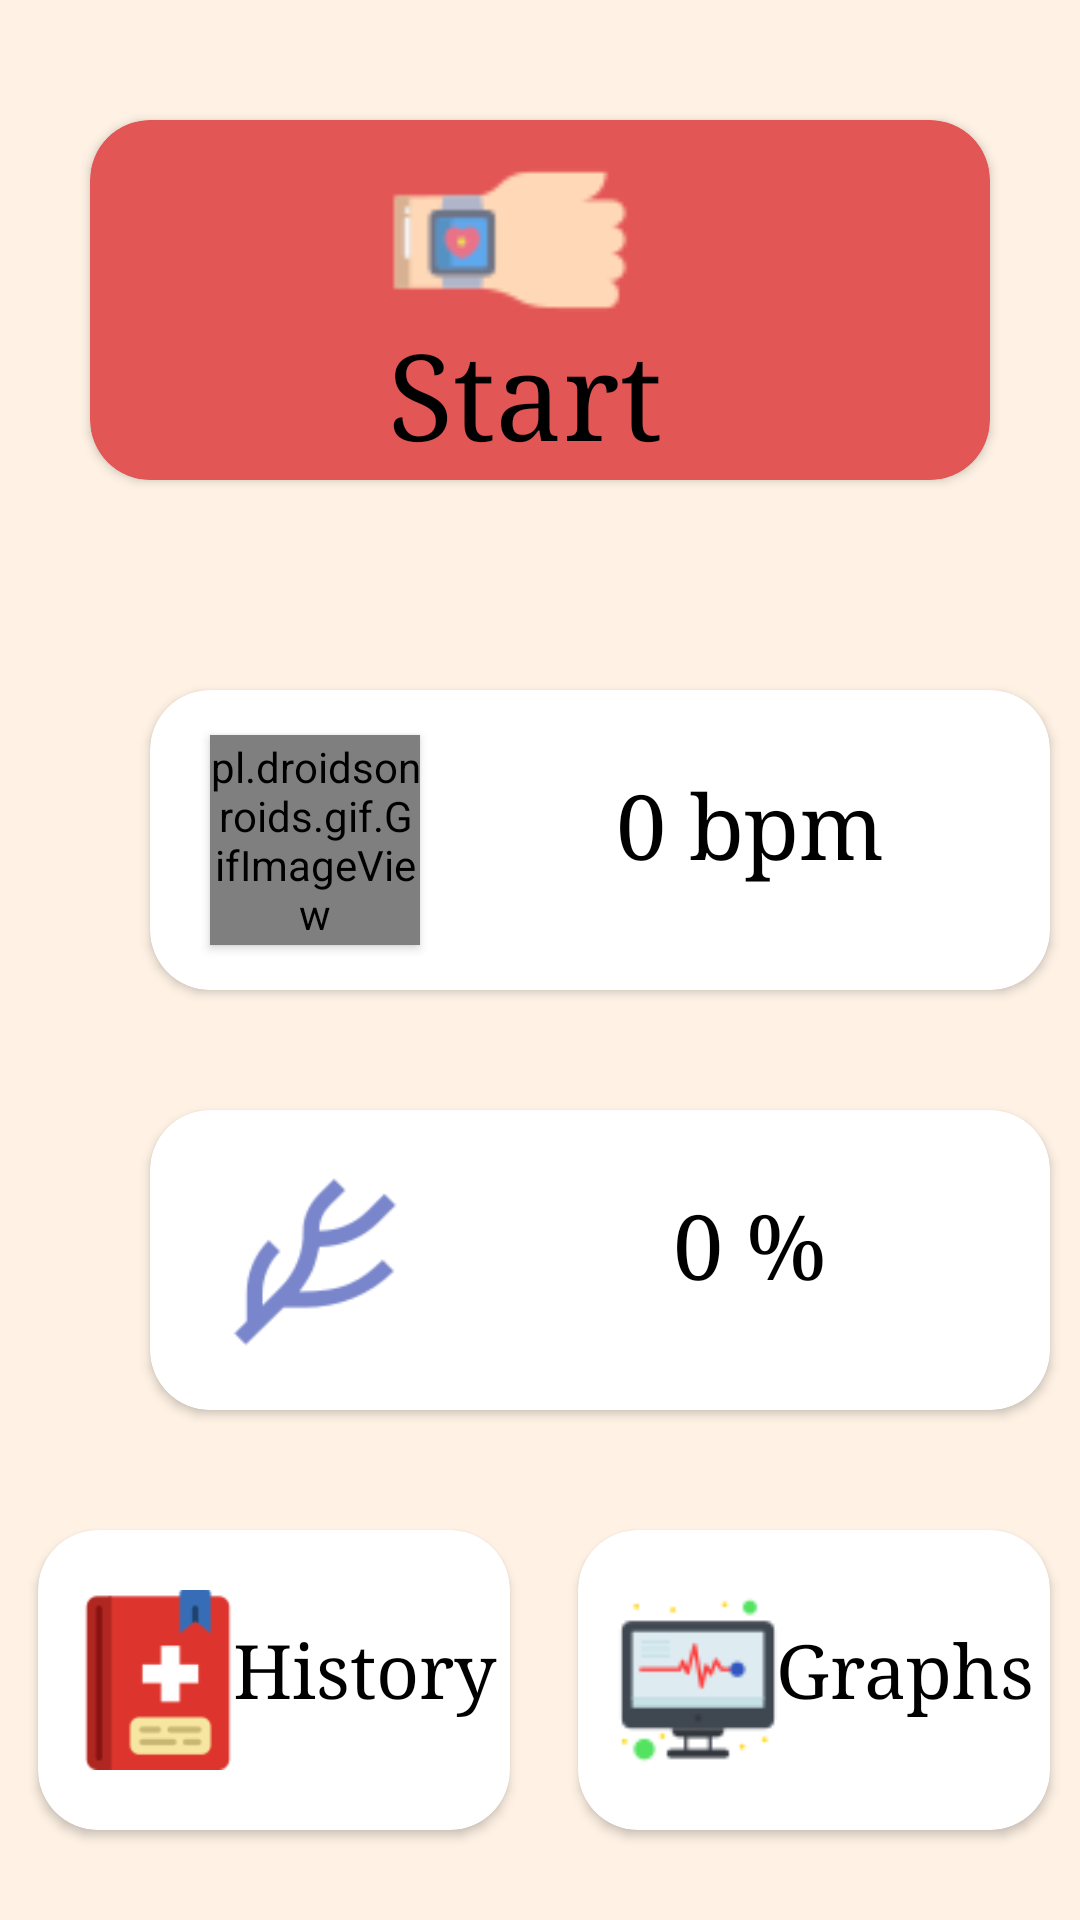

Here is an Android app screen rendered from its layout file. Give the layout XML and the strings, colors and styles it references.
<!-- AndroidManifest.xml: application theme Theme.Thesis -->
<!-- res/layout/activity_main_screen.xml -->
<?xml version="1.0" encoding="utf-8"?>
<LinearLayout xmlns:android="http://schemas.android.com/apk/res/android"
    xmlns:app="http://schemas.android.com/apk/res-auto"
    xmlns:tools="http://schemas.android.com/tools"
    android:layout_width="match_parent"
    android:layout_height="match_parent"
    android:orientation="vertical"
    tools:context=".MainScreen"
    android:background="#FFF2E5"
    android:keepScreenOn="true">

    <androidx.cardview.widget.CardView
        android:id="@+id/start"
        android:layout_width="300dp"
        android:layout_height="120dp"
        android:layout_gravity="center"
        android:layout_marginHorizontal="80dp"
        android:layout_marginTop="40dp"
        android:layout_marginBottom="50dp"
        app:cardBackgroundColor="#E35656"
        app:cardCornerRadius="20dp">

        <RelativeLayout
            android:layout_width="match_parent"
            android:layout_height="131dp">

            <ImageView
                android:layout_width="80dp"
                android:layout_height="80dp"
                android:layout_marginLeft="60dp"
                android:layout_marginHorizontal="100dp"
                android:layout_marginTop="0dp"
                android:src="@drawable/watch_icon2" />

            <TextView
                android:id="@+id/startText"
                android:layout_width="match_parent"
                android:layout_height="50dp"
                android:layout_marginLeft="0dp"
                android:layout_marginTop="65dp"
                android:text="Start "
                android:fontFamily="serif"
                android:textAlignment="center"
                android:textColor="@color/black"
                android:textSize="40dp" />
        </RelativeLayout>
    </androidx.cardview.widget.CardView>

    <LinearLayout
        android:layout_width="match_parent"
        android:layout_height="140dp"
        android:orientation="horizontal">

        <androidx.cardview.widget.CardView
            android:layout_width="300dp"
            android:layout_height="100dp"
            app:cardCornerRadius="20dp"
            android:layout_marginTop="20dp"
            android:layout_marginHorizontal="50dp"
            app:cardBackgroundColor="@color/white">

            <RelativeLayout
                android:layout_width="match_parent"
                android:layout_height="match_parent">
                
                
                
                
                
                
                <pl.droidsonroids.gif.GifImageView
                    android:layout_width="70dp"
                    android:layout_height="70dp"
                    android:layout_marginTop="15dp"
                    android:layout_marginLeft="20dp"
                    android:elevation="2dp"
                    android:src="@drawable/heart_anim"
                    />

                <TextView
                    android:id="@+id/bpm"
                    android:layout_width="200dp"
                    android:layout_height="50dp"
                    android:layout_marginLeft="100dp"
                    android:layout_marginTop="25dp"
                    android:textAlignment="center"
                    android:fontFamily="serif"
                    android:textColor="@color/black"
                    android:textSize="30dp"
                    android:text="0 bpm"/>
            </RelativeLayout>
        </androidx.cardview.widget.CardView>

    </LinearLayout>


    <LinearLayout
        android:layout_width="match_parent"
        android:layout_height="140dp"
        android:layout_marginTop="0dp"
        android:background="#FFF2E5">

        <androidx.cardview.widget.CardView
            android:layout_width="300dp"
            android:layout_height="100dp"
            app:cardCornerRadius="20dp"
            android:layout_marginTop="20dp"
            android:layout_marginHorizontal="50dp"
            app:cardBackgroundColor="@color/white">

            <RelativeLayout
                android:layout_width="match_parent"
                android:layout_height="match_parent">
                <ImageView
                    android:layout_width="70dp"
                    android:layout_height="70dp"
                    android:layout_marginTop="15dp"
                    android:layout_marginLeft="20dp"
                    android:src="@drawable/veins_icon"/>

                <TextView
                    android:id="@+id/spo2"
                    android:layout_width="200dp"
                    android:layout_height="50dp"
                    android:layout_marginLeft="100dp"
                    android:layout_marginTop="25dp"
                    android:textAlignment="center"
                    android:fontFamily="serif"
                    android:textColor="@color/black"
                    android:textSize="30dp"
                    android:text="0 %"/>
            </RelativeLayout>
        </androidx.cardview.widget.CardView>
    </LinearLayout>

    <LinearLayout
        android:layout_width="match_parent"
        android:layout_height="140dp"
        android:layout_marginTop="0dp"
        android:background="#FFF2E5">

        <androidx.cardview.widget.CardView
            android:layout_width="180dp"
            android:layout_height="100dp"
            app:cardCornerRadius="20dp"
            android:layout_marginTop="20dp"
            android:layout_marginHorizontal="12.5dp"
            app:cardBackgroundColor="@color/white"
            android:layout_weight="1"
            android:id="@+id/history">

            <RelativeLayout
                android:layout_width="match_parent"
                android:layout_height="match_parent">
                <ImageView
                    android:layout_width="60dp"
                    android:layout_height="60dp"
                    android:layout_marginTop="20dp"
                    android:layout_marginLeft="10dp"
                    android:src="@drawable/history_icon"/>

                <TextView
                    android:layout_width="200dp"
                    android:layout_height="50dp"
                    android:layout_marginLeft="60dp"
                    android:layout_marginTop="30dp"
                    android:textAlignment="center"
                    android:fontFamily="serif"
                    android:textColor="@color/black"
                    android:textSize="25dp"
                    android:text="History"/>
            </RelativeLayout>
        </androidx.cardview.widget.CardView>

        <androidx.cardview.widget.CardView
            android:id="@+id/graph"
            android:layout_width="180dp"
            android:layout_height="100dp"
            app:cardCornerRadius="20dp"
            android:layout_marginTop="20dp"
            android:layout_marginHorizontal="10dp"
            app:cardBackgroundColor="@color/white"
            android:layout_weight="1">

            <RelativeLayout
                android:layout_width="match_parent"
                android:layout_height="match_parent">
                <ImageView
                    android:layout_width="60dp"
                    android:layout_height="60dp"
                    android:layout_marginTop="20dp"
                    android:layout_marginLeft="10dp"
                    android:src="@drawable/medical_record_icon"/>

                <TextView
                    android:layout_width="200dp"
                    android:layout_height="50dp"
                    android:layout_marginLeft="60dp"
                    android:layout_marginTop="30dp"
                    android:textAlignment="center"
                    android:textColor="@color/black"
                    android:fontFamily="serif"
                    android:textSize="25dp"
                    android:text="Graphs"/>
            </RelativeLayout>
        </androidx.cardview.widget.CardView>

    </LinearLayout>



</LinearLayout>
<!-- resources referenced by this layout -->
<resources>
  <color name="black">#FF000000</color>
  <color name="white">#FFFFFFFF</color>
  <!-- drawable history_icon: png bitmap (drawable, 1874 bytes) -->
  <!-- drawable medical_record_icon: png bitmap (drawable, 2097 bytes) -->
  <!-- drawable veins_icon: png bitmap (drawable, 2754 bytes) -->
  <!-- drawable watch_icon2: png bitmap (drawable-v24, 1508 bytes) -->
  <style name="Theme.Thesis" parent="Theme.MaterialComponents.DayNight.NoActionBar">
          
          <item name="colorPrimary">@color/white</item>
          <item name="colorPrimaryVariant">#B57C3F</item>
          <item name="colorOnPrimary">#853C3C</item>
          
          <item name="colorSecondary">@color/teal_200</item>
          <item name="colorSecondaryVariant">@color/teal_700</item>
          <item name="colorOnSecondary">@color/black</item>
          
          <item name="android:statusBarColor" tools:targetApi="l">?attr/colorPrimaryVariant</item>
          
      </style>
  <color name="teal_200">#FF03DAC5</color>
  <color name="teal_700">#FF018786</color>
</resources>
